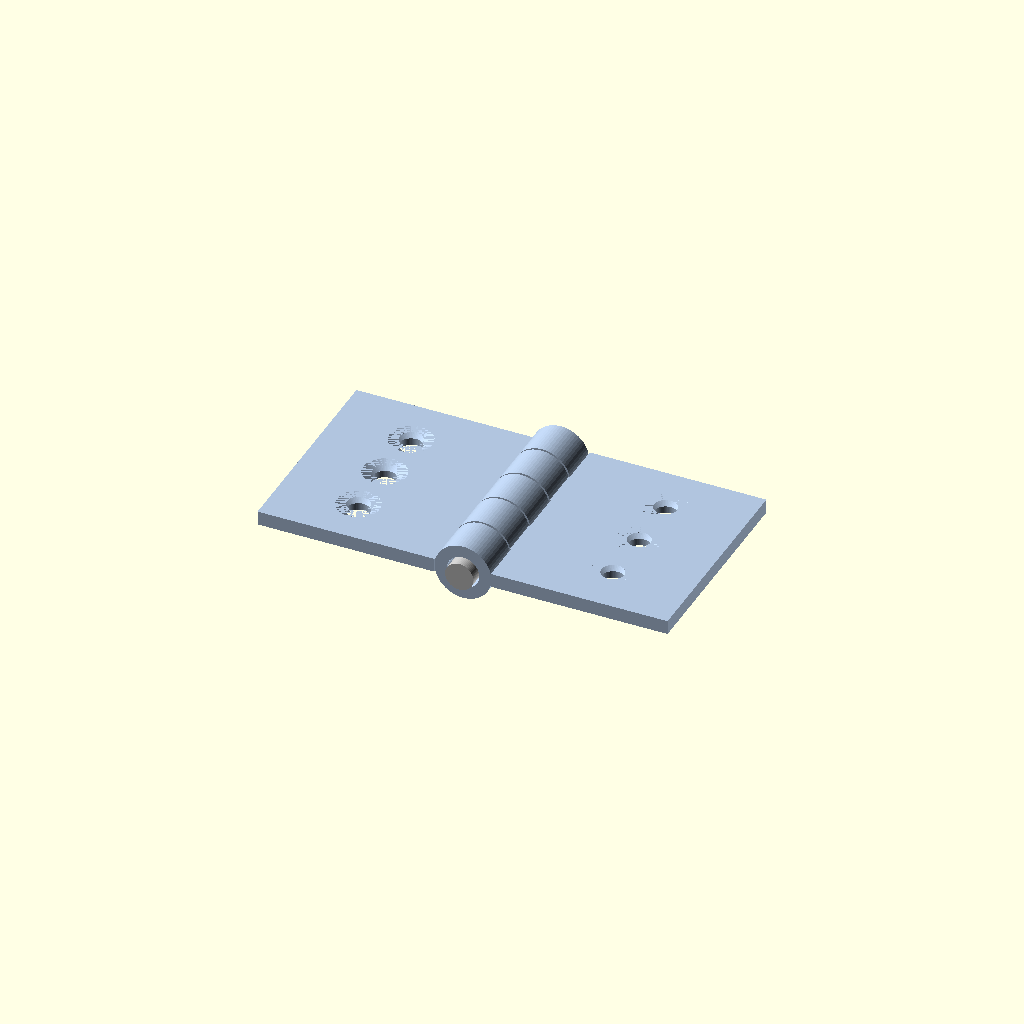
Cell 1: rendered with the file's own defaults.
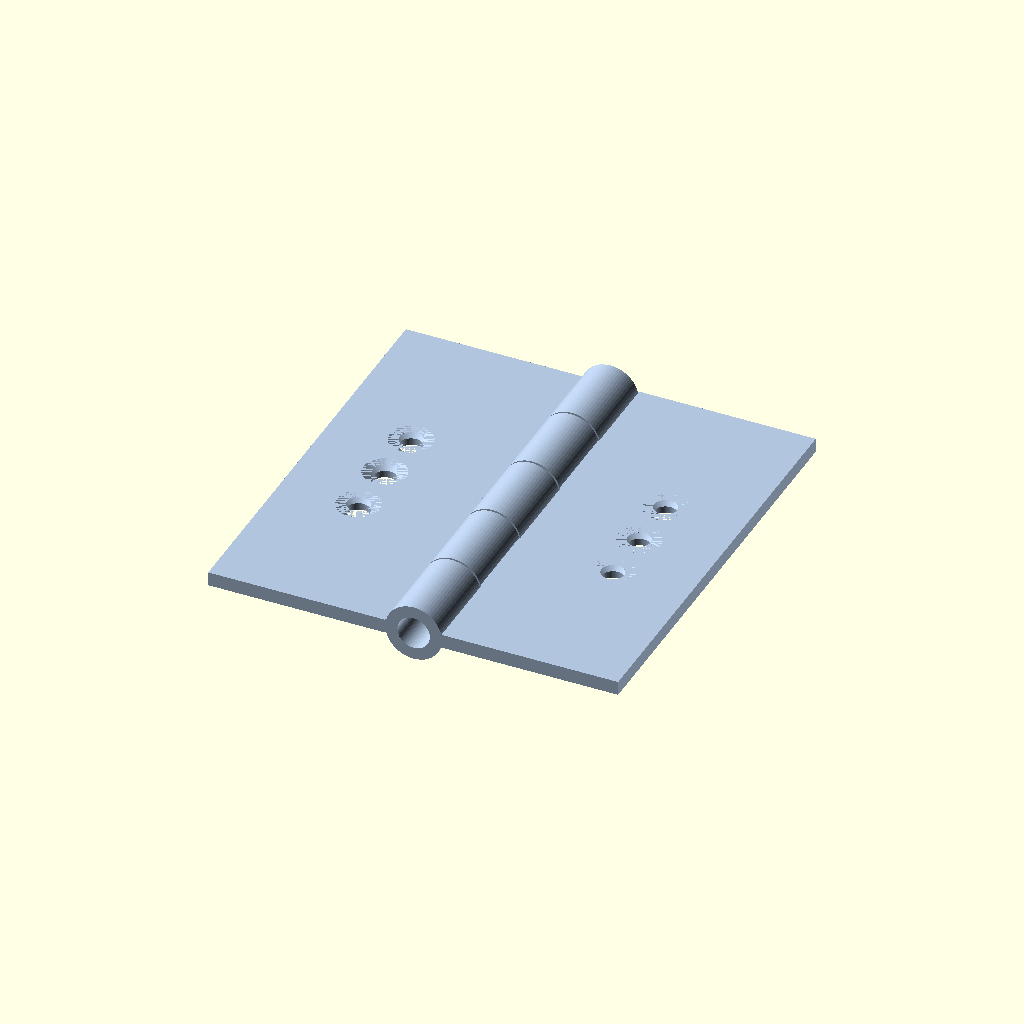
Cell 2: the same model with leaf_len = 60.
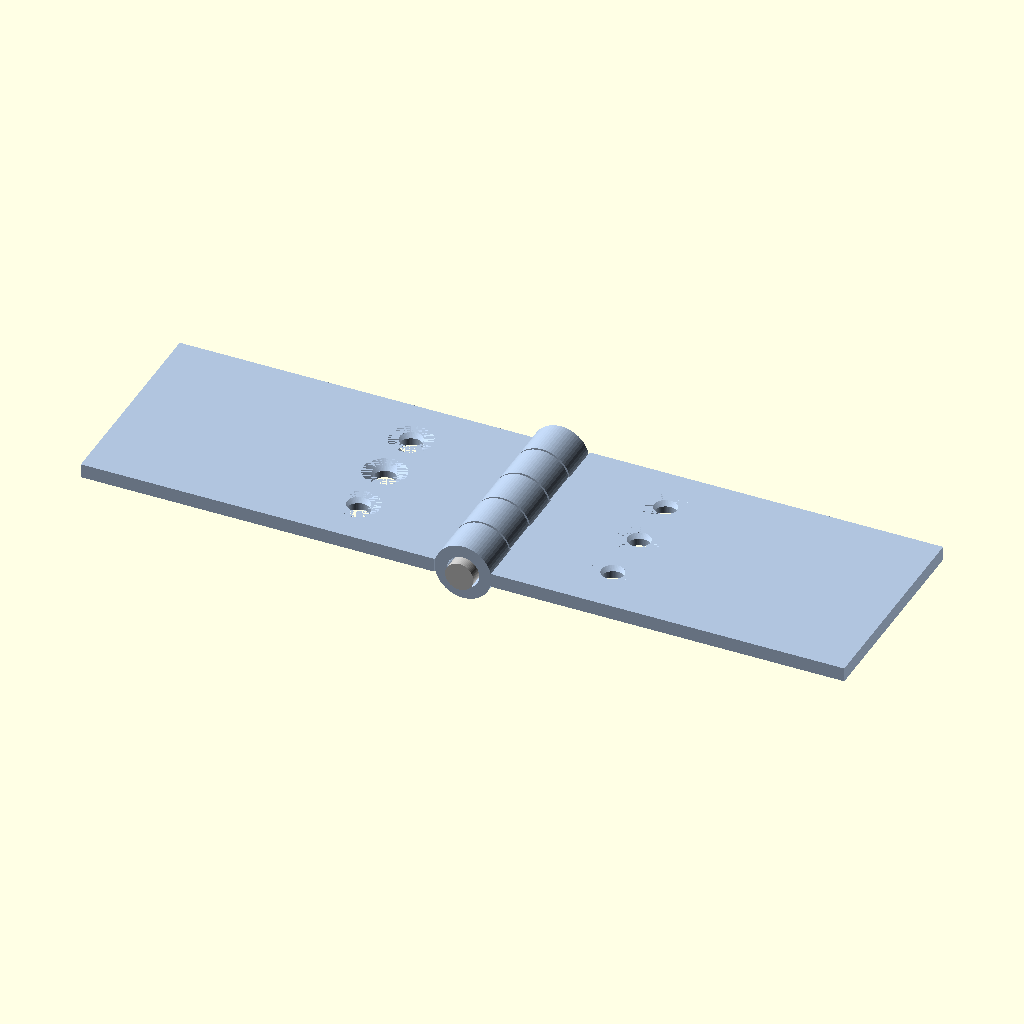
Cell 3: leaf_width = 50 (everything else at default).
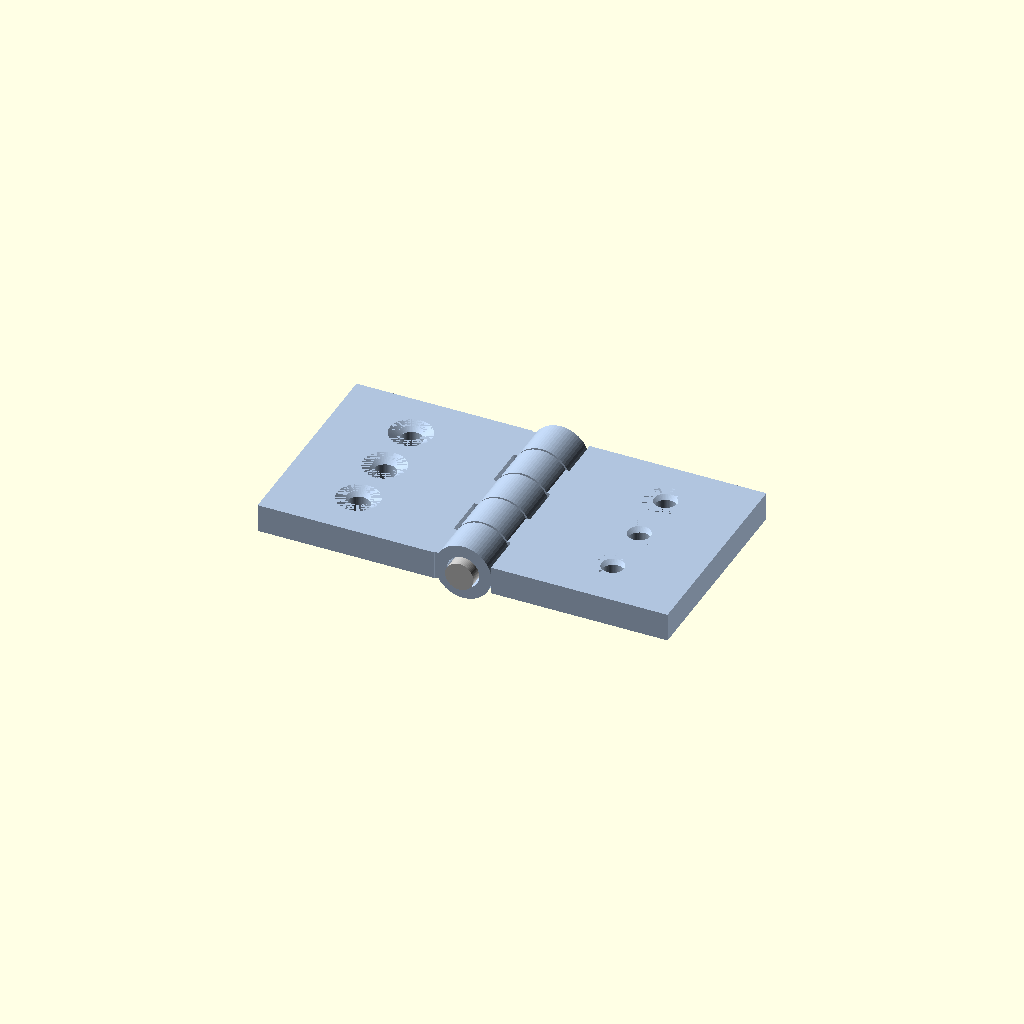
Cell 4 — leaf_thick set to 4, the other parameters unchanged.
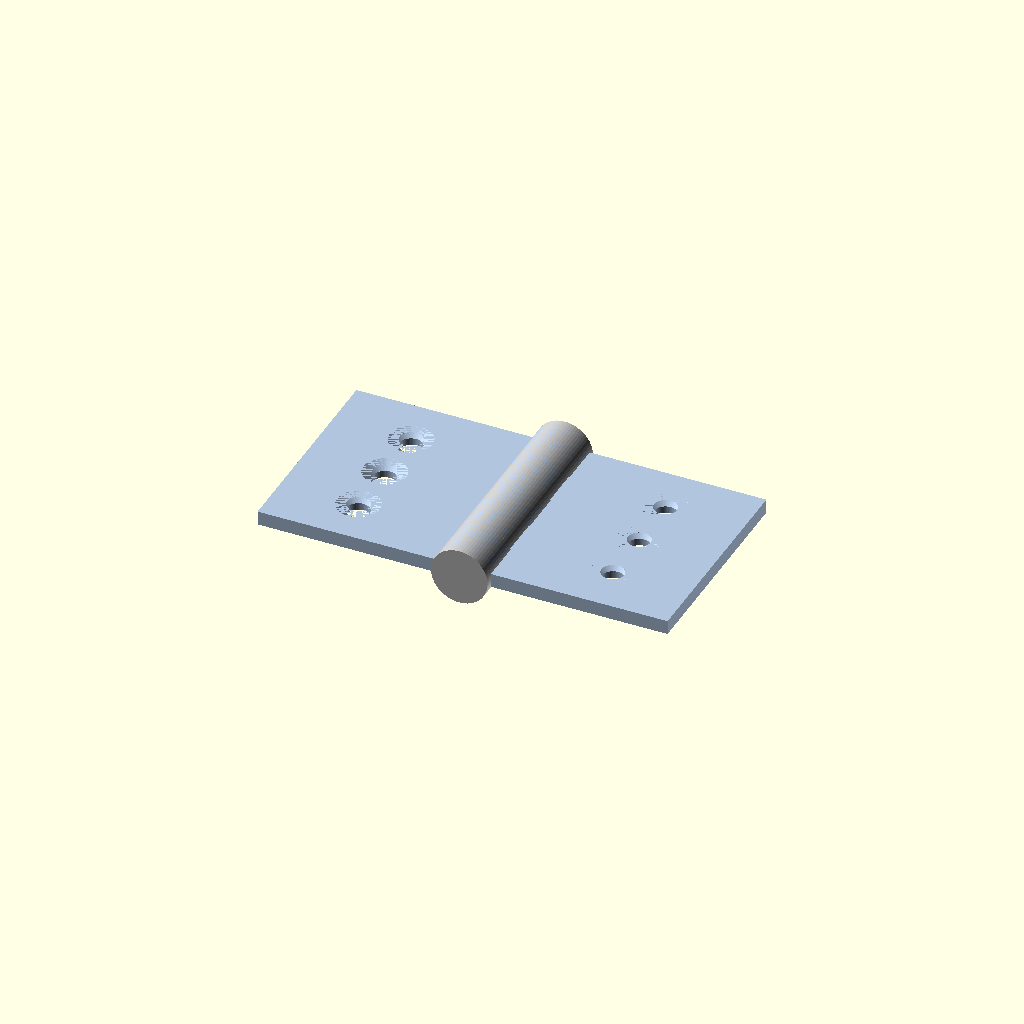
Cell 5 — pin_d set to 8, the other parameters unchanged.
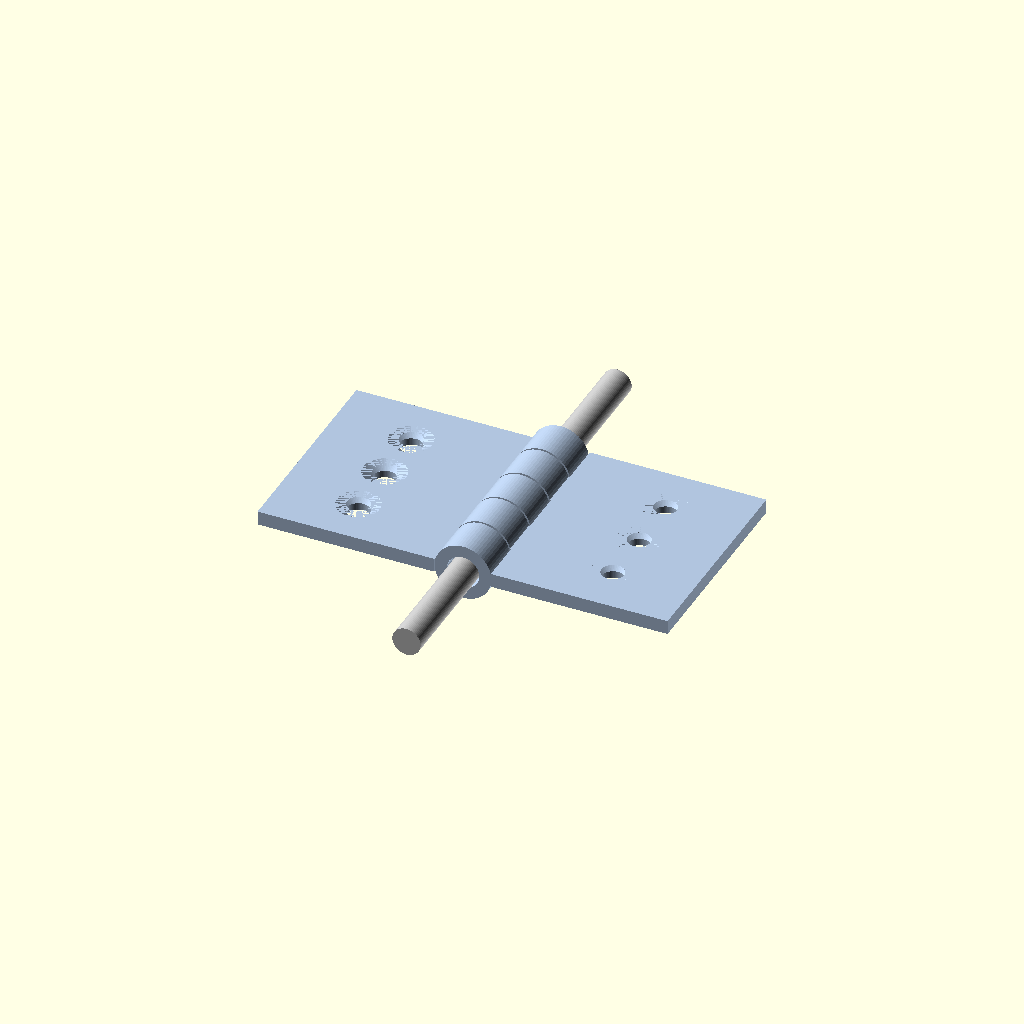
Cell 6: pin_length = 64 (everything else at default).
All cells are drawn from one camera (rotation 55°, 0°, 25°, orthographic, colour scheme Cornfield), so only the parameter changes between them.
The OpenSCAD source (results/tier-3-butt-hinge/bare-xhigh_claude-sonnet-5-e41f0c6c9219-2026-09-05T11-33-38-888Z/final.scad):
// ============================================================
// 家具用 小型バット蝶番 (Butt Hinge) - 180° 開いた状態
// 3パーツ: 左板(leaf) / 右板(leaf) / ピン軸(pin)
// ============================================================
$fn = 64;

// ---------------- 基本寸法パラメータ ----------------
leaf_len   = 30;   // 板の縦寸法(ヒンジ軸=Y方向)
leaf_width = 25;   // 板の横寸法(開閉方向=X方向)
leaf_thick = 2;    // 板厚(Z方向)

pin_d      = 4;    // ピン軸 直径
pin_r      = pin_d / 2;
pin_length = 32;   // ピン軸 全長(両端 1mm ずつ knuckle から突出)

knuckle_od = 8;                 // knuckle 外径
knuckle_or = knuckle_od / 2;
knuckle_id = 4.6;               // knuckle 内径(ピン+クリアランス)
knuckle_ir = knuckle_id / 2;

seg         = leaf_len / 5;     // 30mmを5等分 → 6mmずつ
knuckle_gap = 0.3;              // 隣接knuckle間のクリアランス(合計)
knuckle_len = seg - knuckle_gap;

bridge_overlap = 0.1;  // knuckleと平板を確実に結合するための重なり量
hole_eps       = 0.05; // 穴の貫通を確実にするための余裕

// M3用皿穴パラメータ
screw_d     = 3.2;
screw_r     = screw_d / 2;
csk_d       = 6;
csk_r       = csk_d / 2;
csk_depth   = 1;
screw_pitch = 8;
screw_x     = 18;      // knuckleから離れた側(板の中央よりやや外側)

// ---------------- knuckle 配置(5分割, Y方向中心座標) ----------------
// 境界: -15,-9,-3,3,9,15 → 各セグメント中心
seg_centers = [for (i = [0:4]) -leaf_len/2 + seg*(i + 0.5)]; // [-12,-6,0,6,12]

left_idx  = [0, 2, 4]; // 左板: 外側2個 + 中央1個
right_idx = [1, 3];    // 右板: 中間2個

left_centers  = [for (i = left_idx)  seg_centers[i]];
right_centers = [for (i = right_idx) seg_centers[i]];

// ============================================================
// モジュール定義
// ============================================================

// 板本体 + knuckle(+X方向へ伸びる形状として作成し、左板は後でミラーする)
module leaf_shape(knuckle_centers) {
    union() {
        // 平板部分(knuckle外径の位置から外側へ25mm)
        translate([knuckle_or, -leaf_len/2, -leaf_thick/2])
            cube([leaf_width, leaf_len, leaf_thick]);

        // knuckle(筒)部分 + 平板との結合ブリッジ
        for (yc = knuckle_centers) {
            // knuckle 本体(円柱)
            translate([0, yc, 0])
                rotate([-90, 0, 0])
                    cylinder(h = knuckle_len, r = knuckle_or, center = true);

            // 平板としっかり結合させるためのブリッジ(自分のknuckle範囲のみ)
            translate([0, yc - knuckle_len/2, -leaf_thick/2])
                cube([knuckle_or + bridge_overlap, knuckle_len, leaf_thick]);
        }
    }
}

// 板に開ける穴(ピン穴 + M3皿穴×3)
module leaf_holes() {
    // ピン軸貫通穴(X=0, Z=0 を中心に板の全長を貫通)
    rotate([-90, 0, 0])
        cylinder(h = leaf_len + 4, r = knuckle_ir, center = true);

    // M3 皿穴 x3 (Y方向 8mm ピッチ, knuckleから離れた側)
    for (yc = [-screw_pitch, 0, screw_pitch]) {
        translate([screw_x, yc, 0]) {
            // 貫通下穴(直径3.2mm)
            cylinder(h = leaf_thick + 2*hole_eps, r = screw_r, center = true);
            // 皿穴テーパ(直径6mm × 深さ1mm, 表面(+Z側)から)
            translate([0, 0, leaf_thick/2 - csk_depth])
                cylinder(h = csk_depth, r1 = screw_r, r2 = csk_r);
        }
    }
}

// 1枚分の板(穴あけ済み)
module leaf(knuckle_centers) {
    difference() {
        leaf_shape(knuckle_centers);
        leaf_holes();
    }
}

// ピン軸(Y軸方向, 長さ32mm)
module pin() {
    rotate([-90, 0, 0])
        cylinder(h = pin_length, r = pin_r, center = true);
}

// ============================================================
// 組み立て(180° 開いた状態)
// 右板: x>0側 / 左板: x<0側 / ピン軸: Y軸に沿って中心配置
// ============================================================

// 右板(+X 側, 中間2個のknuckle)
color("LightSteelBlue")
    leaf(right_centers);

// 左板(-X 側, 外側2個+中央1個のknuckle) : +X用形状をミラー
color("LightSteelBlue")
    mirror([1, 0, 0])
        leaf(left_centers);

// ピン軸(直径4mm, 長さ32mm)
color("Silver")
    pin();
Customizer parameters (derived from the source; name, type, default, range or options):
leaf_len: number, default 30
leaf_width: number, default 25
leaf_thick: number, default 2
pin_d: number, default 4
pin_length: number, default 32
knuckle_od: number, default 8
knuckle_id: number, default 4.6
knuckle_gap: number, default 0.3
bridge_overlap: number, default 0.1
hole_eps: number, default 0.05
screw_d: number, default 3.2
csk_d: number, default 6
csk_depth: number, default 1
screw_pitch: number, default 8
screw_x: number, default 18
left_idx: vector, default [0, 2, 4]
right_idx: vector, default [1, 3]
